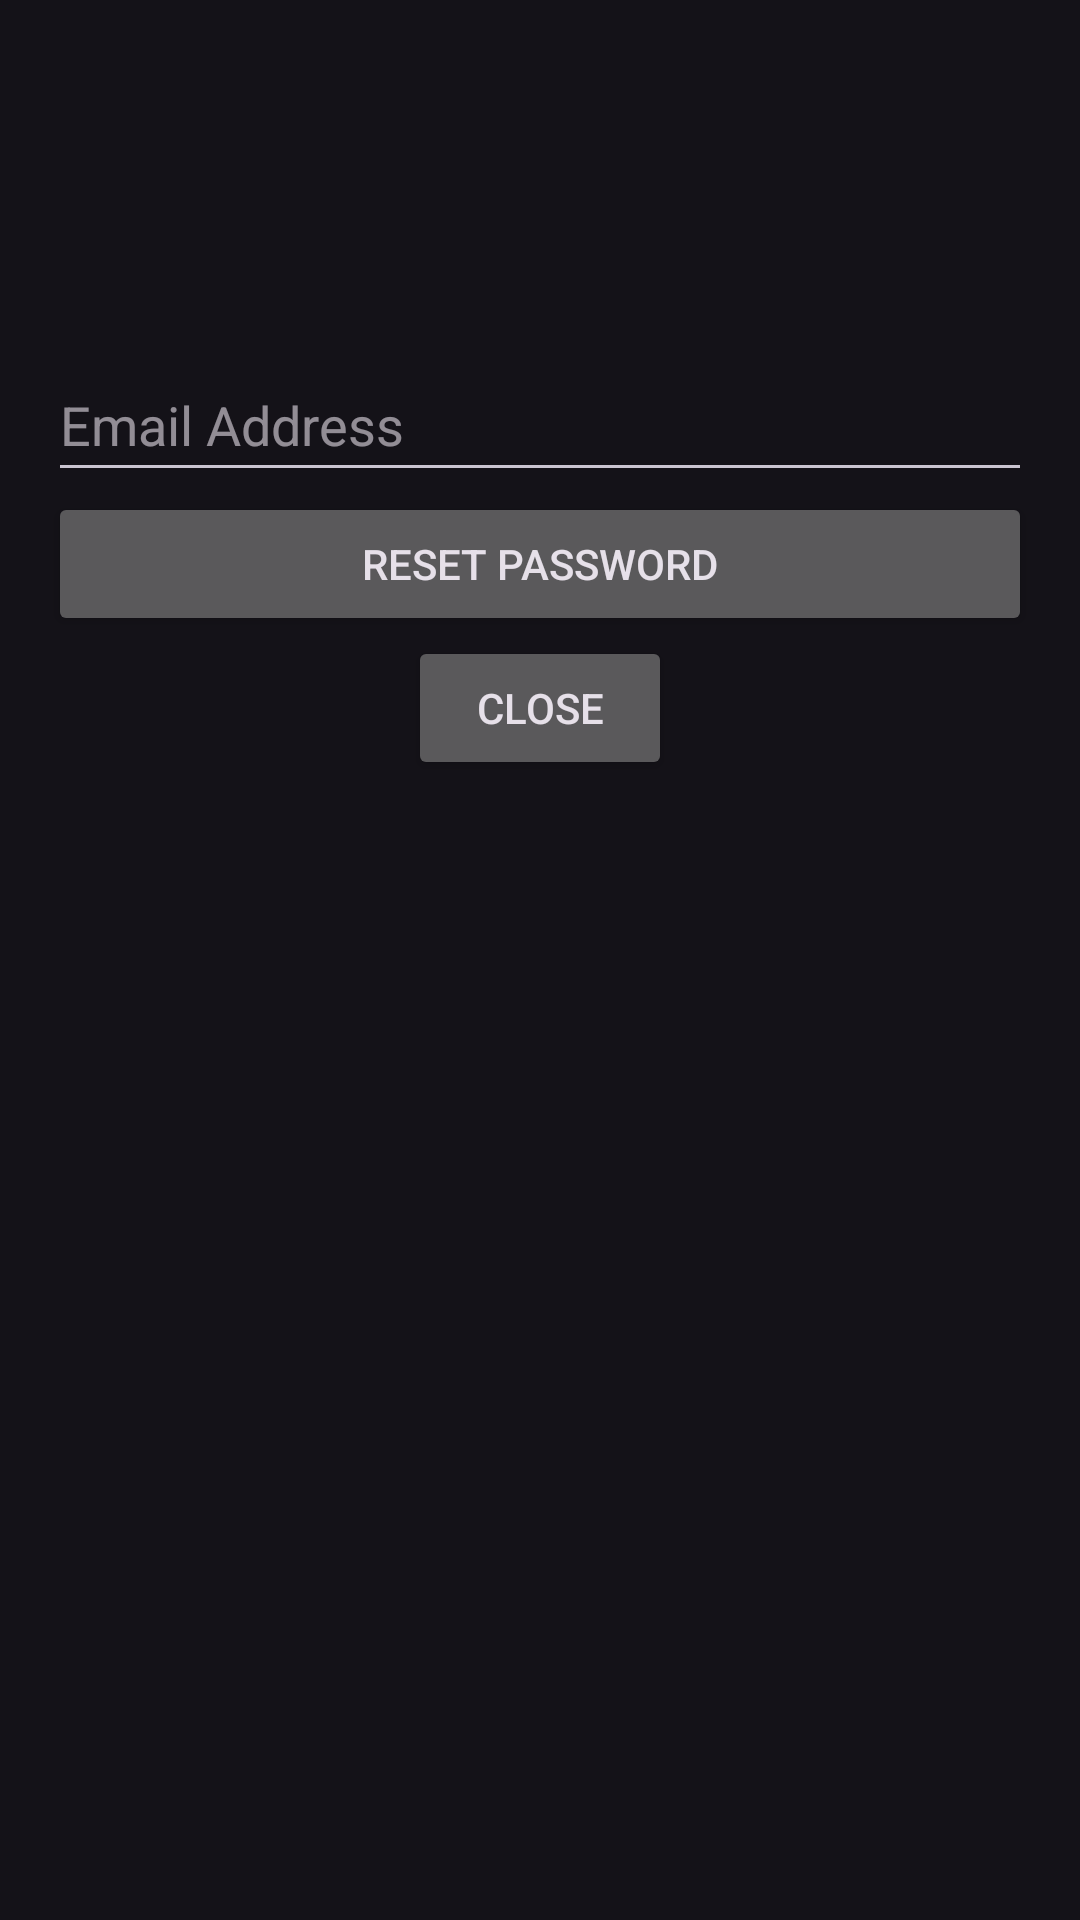

Reconstruct the res/layout file that produces this screen, plus the resources it refers to.
<!-- AndroidManifest.xml: application theme Theme.Chess -->
<!-- res/layout/activity_reset_password.xml -->
<?xml version="1.0" encoding="utf-8"?>
<RelativeLayout xmlns:android="http://schemas.android.com/apk/res/android"
    android:layout_width="match_parent"
    android:layout_height="match_parent"
    android:padding="16dp">



    <EditText
        android:id="@+id/resetEmailField"
        android:layout_width="match_parent"
        android:layout_height="wrap_content"
        android:layout_marginTop="100dp"
        android:autofillHints="emailAddress"
        android:hint="@string/email_address"
        android:inputType="textEmailAddress"
        android:minHeight="48dp" />

    <Button
        android:id="@+id/resetPasswordButton"
        android:layout_width="match_parent"
        android:layout_height="wrap_content"
        android:layout_below="@id/resetEmailField"
        android:text="@string/reset_password" />

    <Button
        android:id="@+id/closeButton"
        android:layout_width="wrap_content"
        android:layout_height="wrap_content"
        android:layout_below="@+id/resetPasswordButton"
        android:layout_centerHorizontal="true"
        android:text="@string/close"/>

</RelativeLayout>
<!-- resources referenced by this layout -->
<resources>
  <string name="close">Close</string>
  <string name="email_address">Email Address</string>
  <string name="reset_password">Reset Password</string>
  <style name="Theme.Chess" parent="Theme.Material3.Dark">
          <item name="colorPrimary">#262522</item>
          <item name="colorPrimaryVariant">#2C292A</item>
          <item name="colorOnPrimary">#FFFFFF</item>
  
          <item name="colorSecondary">#C19A6B</item>
          <item name="colorSecondaryVariant">#D1BC95</item>
          <item name="colorOnSecondary">#000000</item>
  
          <item name="android:statusBarColor">?attr/colorPrimaryVariant</item>
      </style>
</resources>
